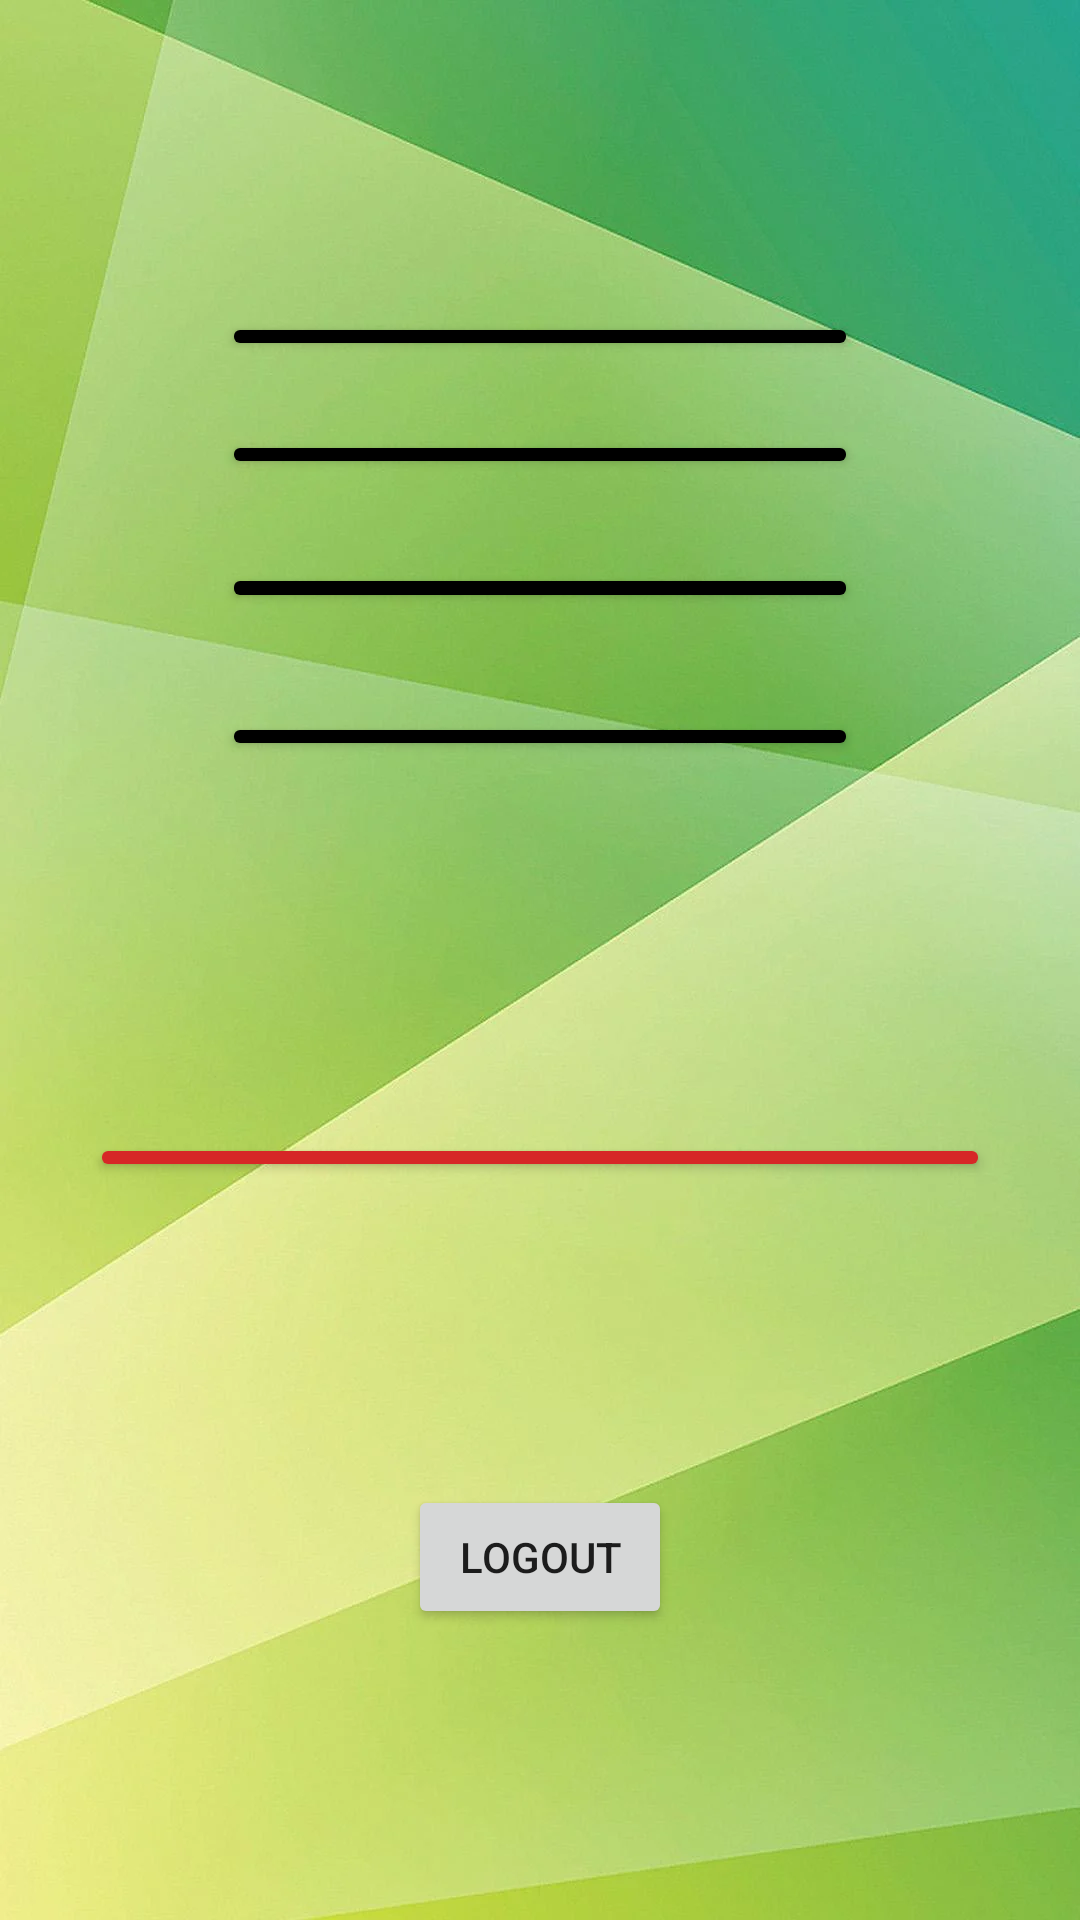

Here is an Android app screen rendered from its layout file. Give the layout XML and the strings, colors and styles it references.
<!-- AndroidManifest.xml: application theme Theme.RUBudget -->
<!-- res/layout/activity_home.xml -->
<?xml version="1.0" encoding="utf-8"?>
<androidx.constraintlayout.widget.ConstraintLayout xmlns:android="http://schemas.android.com/apk/res/android"
    xmlns:app="http://schemas.android.com/apk/res-auto"
    xmlns:tools="http://schemas.android.com/tools"
    android:layout_width="match_parent"
    android:layout_height="match_parent"
    android:background="@drawable/greenbackground"
    tools:context=".Home">

    <Button
        android:id="@+id/settings"
        android:layout_width="0dp"
        android:layout_height="0dp"
        android:layout_marginStart="30dp"
        android:layout_marginEnd="30dp"
        android:layout_marginBottom="101dp"
        android:backgroundTint="#D62727"
        android:text="SETTINGS"
        android:textColor="@color/black"
        android:textStyle="bold"
        app:layout_constraintBottom_toTopOf="@+id/Logout"
        app:layout_constraintEnd_toEndOf="parent"
        app:layout_constraintStart_toStartOf="parent"
        app:layout_constraintTop_toBottomOf="@+id/tokens" />

    <Button
        android:id="@+id/savings"
        android:layout_width="0dp"
        android:layout_height="0dp"
        android:layout_marginStart="74dp"
        android:layout_marginEnd="74dp"
        android:layout_marginBottom="33dp"
        android:backgroundTint="@color/black"
        android:text="SAVINGS"
        android:textColor="@color/teal_200"
        app:layout_constraintBottom_toTopOf="@+id/tokens"
        app:layout_constraintEnd_toEndOf="parent"
        app:layout_constraintStart_toStartOf="parent"
        app:layout_constraintTop_toBottomOf="@+id/wants" />

    <Button
        android:id="@+id/tokens"
        android:layout_width="0dp"
        android:layout_height="0dp"
        android:layout_marginStart="74dp"
        android:layout_marginEnd="74dp"
        android:layout_marginBottom="124dp"
        android:backgroundTint="@color/black"
        android:text="TOKENS"
        android:textColor="@color/teal_200"
        app:layout_constraintBottom_toTopOf="@+id/settings"
        app:layout_constraintEnd_toEndOf="parent"
        app:layout_constraintStart_toStartOf="parent"
        app:layout_constraintTop_toBottomOf="@+id/savings" />

    <Button
        android:id="@+id/wants"
        android:layout_width="0dp"
        android:layout_height="0dp"
        android:layout_marginStart="74dp"
        android:layout_marginEnd="74dp"
        android:layout_marginBottom="28dp"
        android:backgroundTint="@color/black"
        android:text="WANTS"
        android:textColor="@color/teal_200"
        app:layout_constraintBottom_toTopOf="@+id/savings"
        app:layout_constraintEnd_toEndOf="parent"
        app:layout_constraintStart_toStartOf="parent"
        app:layout_constraintTop_toBottomOf="@+id/needs" />

    <Button
        android:id="@+id/needs"
        android:layout_width="0dp"
        android:layout_height="0dp"
        android:layout_marginStart="74dp"
        android:layout_marginTop="104dp"
        android:layout_marginEnd="74dp"
        android:layout_marginBottom="23dp"
        android:backgroundTint="@color/black"
        android:text="NEEDS"
        android:textColor="@color/teal_200"
        app:layout_constraintBottom_toTopOf="@+id/wants"
        app:layout_constraintEnd_toEndOf="parent"
        app:layout_constraintStart_toStartOf="parent"
        app:layout_constraintTop_toTopOf="parent" />

    <Button
        android:id="@+id/Logout"
        android:layout_width="wrap_content"
        android:layout_height="wrap_content"
        android:layout_marginBottom="97dp"
        android:text="Logout"
        app:layout_constraintBottom_toBottomOf="parent"
        app:layout_constraintEnd_toEndOf="parent"
        app:layout_constraintStart_toStartOf="parent"
        app:layout_constraintTop_toBottomOf="@+id/settings" />

</androidx.constraintlayout.widget.ConstraintLayout>
<!-- resources referenced by this layout -->
<resources>
  <!-- drawable greenbackground: webp bitmap (drawable, 58116 bytes) -->
  <style name="Theme.RUBudget" parent="Theme.MaterialComponents.DayNight.DarkActionBar">
          
          <item name="colorPrimary">@color/purple_500</item>
          <item name="colorPrimaryVariant">@color/purple_700</item>
          <item name="colorOnPrimary">@color/white</item>
          
          <item name="colorSecondary">@color/teal_200</item>
          <item name="colorSecondaryVariant">@color/teal_700</item>
          <item name="colorOnSecondary">@color/black</item>
          
          <item name="android:statusBarColor" tools:targetApi="l">?attr/colorPrimaryVariant</item>
          
      </style>
  <!-- not gathered from this repository: default colours our renderer supplied (Android Studio template values) -->
  <color name="purple_500">#FF6200EE</color>
  <color name="purple_700">#FF3700B3</color>
  <color name="teal_200">#FF03DAC5</color>
  <color name="teal_700">#FF018786</color>
  <color name="black">#FF000000</color>
  <color name="white">#FFFFFFFF</color>
</resources>
